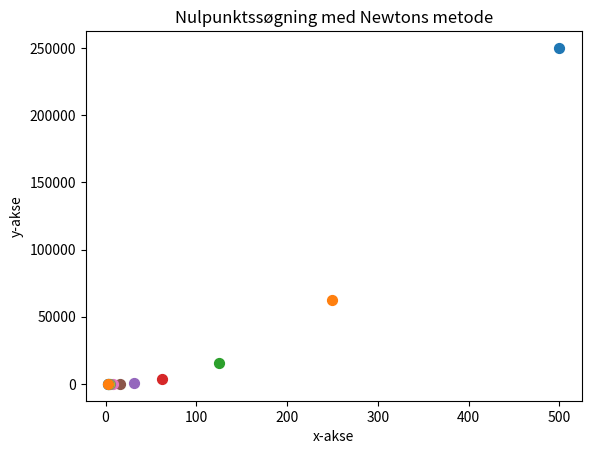

Write the Python code that produced this figure.
from matplotlib import pyplot as plt

def f(x):
    """Holder på den ønskede funktion"""
    return x**2-9
def df(x):
    """Holder på den ønskede funktion differentieret"""
    return 2*x

def newton(f, df, x, acc):
    """ Tager en funktion: f, f', et startgæt af nulpunkt og den ønskede nøjagtigehed.
        Retunerer det fundne nulpunktet"""
    while abs(f(x)) > acc:
        #   x = x - f(x) / df(x)
        x = x - float(f(x)/df(x))
        print(x)
        plt.scatter(x, f(x), s=50)
    return x


if __name__ == "__main__":
    print("Endelige svar: " + str(newton(f, df, 1000, acc=0.0001)))
    plt.xlabel("x-akse")
    plt.ylabel("y-akse")
    plt.title("Nulpunktssøgning med Newtons metode")
    plt.show()


